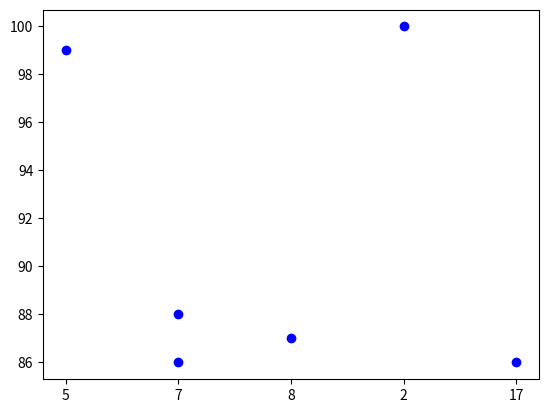

Reproduce this figure in Python.

import matplotlib.pyplot as plt
 
 
x =['5', '7', '8', '7', '2', '17']
 
y =[99, 86, 87, 88, 100, 86]
 
plt.scatter(x, y, c ="blue")
 
# To show the plot
plt.show()